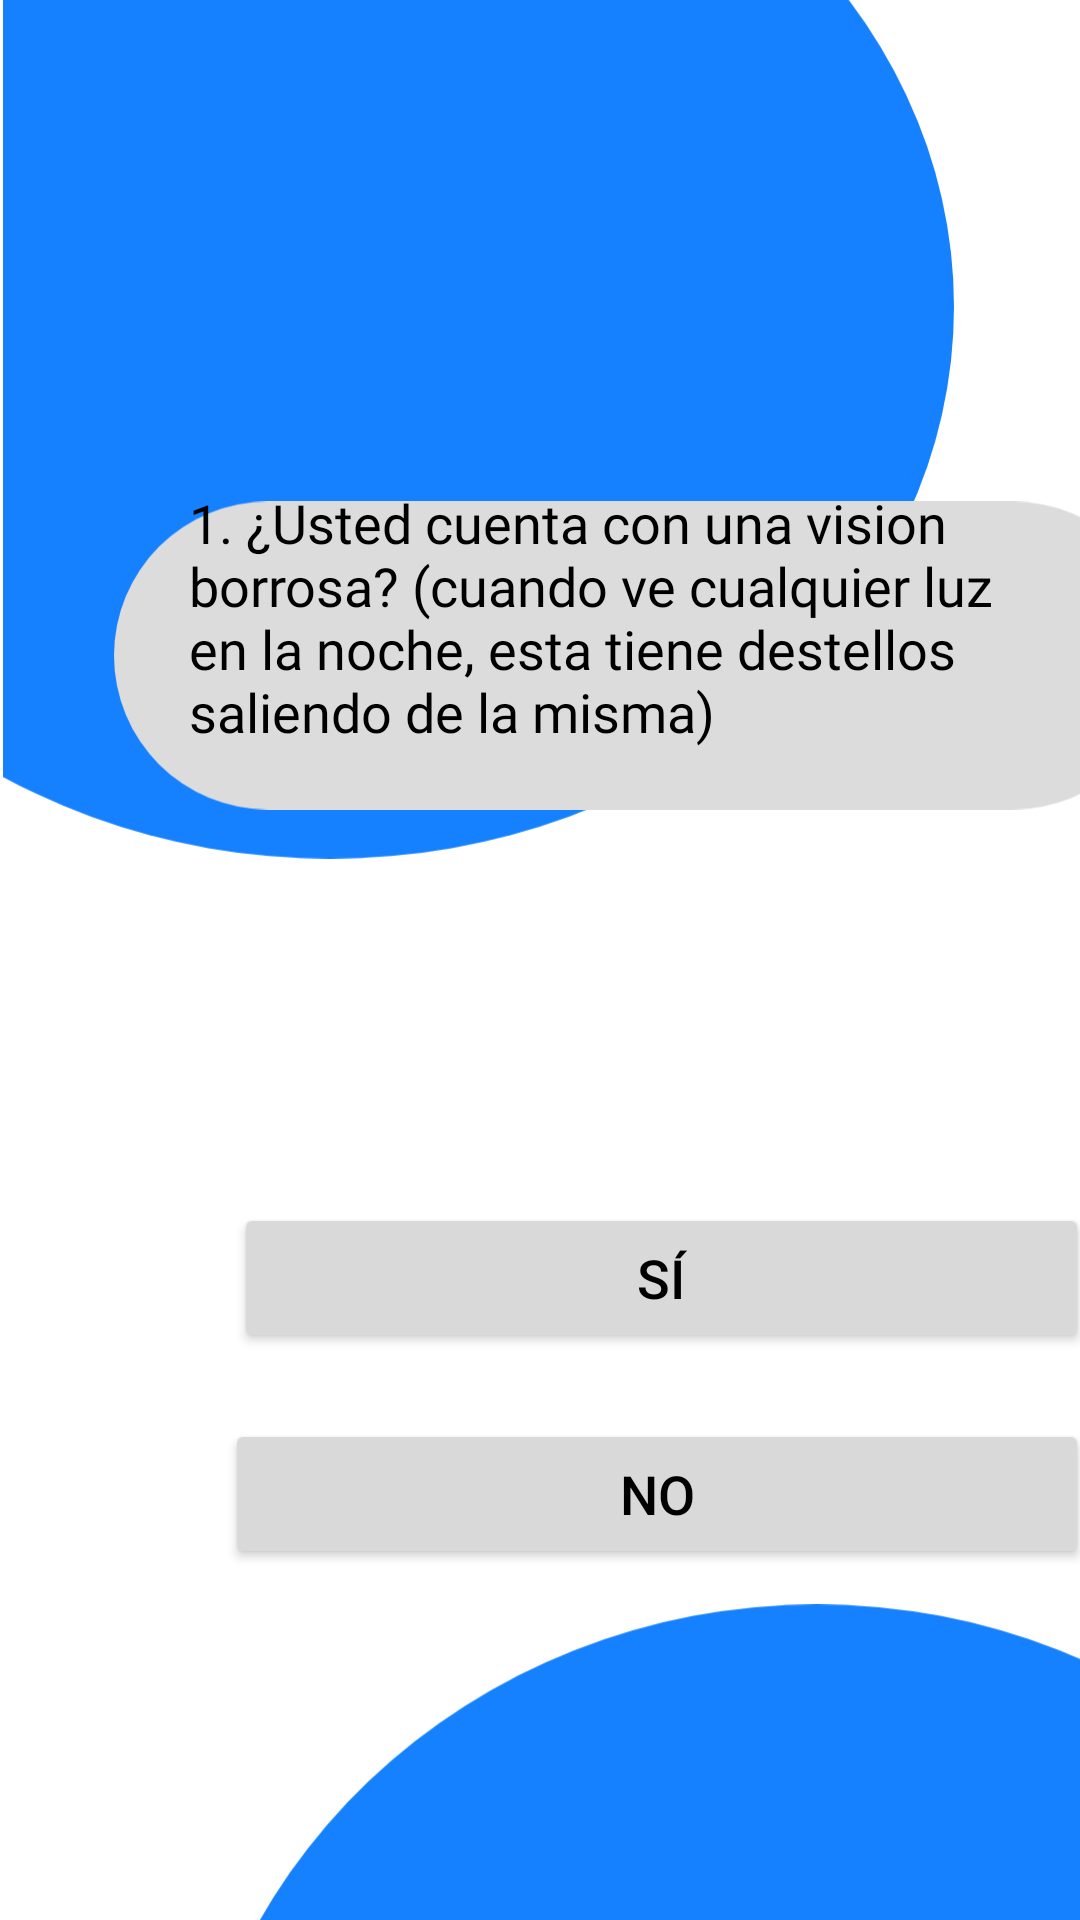

Here is an Android app screen rendered from its layout file. Give the layout XML and the strings, colors and styles it references.
<!-- AndroidManifest.xml: application theme Theme.Optimhapp -->
<!-- res/layout/activity_pregunta1.xml -->
<?xml version="1.0" encoding="utf-8"?>
<androidx.constraintlayout.widget.ConstraintLayout xmlns:android="http://schemas.android.com/apk/res/android"
    xmlns:app="http://schemas.android.com/apk/res-auto"
    xmlns:tools="http://schemas.android.com/tools"
    android:layout_width="match_parent"
    android:layout_height="match_parent"
    tools:context=".pregunta1">

    <RelativeLayout
        android:layout_width="410dp"
        android:layout_height="894dp"
        android:background="@color/white"
        app:layout_constraintBottom_toBottomOf="parent"
        app:layout_constraintEnd_toEndOf="parent"
        app:layout_constraintHorizontal_bias="0.0"
        app:layout_constraintStart_toStartOf="parent"
        app:layout_constraintTop_toTopOf="parent"
        app:layout_constraintVertical_bias="0.0">

        <ImageView
            android:id="@+id/imageView26"
            android:layout_width="317dp"
            android:layout_height="384dp"
            android:layout_alignParentStart="true"
            android:layout_alignParentTop="true"
            android:layout_alignParentEnd="true"
            android:layout_alignParentBottom="true"
            android:layout_marginStart="1dp"
            android:layout_marginTop="-51dp"
            android:layout_marginEnd="92dp"
            android:layout_marginBottom="560dp"
            app:srcCompat="@drawable/ellipse_9" />

        <ImageView
            android:id="@+id/imageView27"
            android:layout_width="349dp"
            android:layout_height="359dp"
            android:layout_alignParentStart="true"
            android:layout_alignParentTop="true"
            android:layout_alignParentEnd="true"
            android:layout_alignParentBottom="true"
            android:layout_marginStart="61dp"
            android:layout_marginTop="534dp"
            android:layout_marginEnd="0dp"
            android:layout_marginBottom="2dp"
            app:srcCompat="@drawable/ellipse_10" />

        <ImageView
            android:id="@+id/imageView28"
            android:layout_width="351dp"
            android:layout_height="201dp"
            android:layout_alignParentStart="true"
            android:layout_alignParentTop="true"
            android:layout_alignParentEnd="true"
            android:layout_alignParentBottom="true"
            android:layout_marginStart="38dp"
            android:layout_marginTop="118dp"
            android:layout_marginEnd="21dp"
            android:layout_marginBottom="575dp"
            app:srcCompat="@drawable/rectangle_12" />

        <TextView
            android:id="@+id/textView11"
            android:layout_width="281dp"
            android:layout_height="114dp"
            android:layout_alignParentStart="true"
            android:layout_alignParentTop="true"
            android:layout_alignParentEnd="true"
            android:layout_alignParentBottom="true"
            android:layout_marginStart="63dp"
            android:layout_marginTop="162dp"
            android:layout_marginEnd="66dp"
            android:layout_marginBottom="618dp"
            android:fontFamily="@font/inter"
            android:text="1. ¿Usted cuenta con una vision borrosa? (cuando ve cualquier luz en la noche, esta tiene destellos saliendo de la misma)"
            android:textColor="@color/black"
            android:textSize="18dp" />

        <Button
            android:id="@+id/button14"
            android:layout_width="wrap_content"
            android:layout_height="50dp"
            android:layout_alignParentStart="true"
            android:layout_alignParentTop="true"
            android:layout_alignParentEnd="true"
            android:layout_alignParentBottom="true"
            android:layout_marginStart="78dp"
            android:layout_marginTop="401dp"
            android:layout_marginEnd="47dp"
            android:layout_marginBottom="443dp"
            android:backgroundTint="@color/fondo_gris"
            android:text="Sí"
            android:textColor="@color/black"
            android:textSize="18dp" />

        <Button
            android:id="@+id/button15"
            android:layout_width="wrap_content"
            android:layout_height="50dp"
            android:layout_alignParentStart="true"
            android:layout_alignParentTop="true"
            android:layout_alignParentEnd="true"
            android:layout_alignParentBottom="true"
            android:layout_marginStart="75dp"
            android:layout_marginTop="473dp"
            android:layout_marginEnd="47dp"
            android:layout_marginBottom="371dp"
            android:backgroundTint="@color/fondo_gris"
            android:text="No"
            android:textColor="@color/black"
            android:textSize="18dp" />
    </RelativeLayout>

</androidx.constraintlayout.widget.ConstraintLayout>
<!-- resources referenced by this layout -->
<resources>
  <color name="black">#FF000000</color>
  <color name="fondo_gris">#D9D9D9</color>
  <color name="white">#FFFFFFFF</color>
  <!-- drawable ellipse_10 (drawable) -->
  <vector xmlns:android="http://schemas.android.com/apk/res/android"
      android:width="280dp"
      android:height="286dp"
      android:viewportWidth="280"
      android:viewportHeight="286">
    <path
        android:pathData="M0,161.5a169.5,161.5 0,1 0,339 0a169.5,161.5 0,1 0,-339 0z"
        android:fillColor="#1581FF"/>
  </vector>
  <!-- drawable ellipse_9 (drawable) -->
  <vector xmlns:android="http://schemas.android.com/apk/res/android"
      android:width="205dp"
      android:height="187dp"
      android:viewportWidth="205"
      android:viewportHeight="187">
    <path
        android:pathData="M-64,68a134.5,119 0,1 0,269 0a134.5,119 0,1 0,-269 0z"
        android:fillColor="#1581FF"/>
  </vector>
  <!-- drawable rectangle_12 (drawable) -->
  <vector xmlns:android="http://schemas.android.com/apk/res/android"
      android:width="147dp"
      android:height="43dp"
      android:viewportWidth="147"
      android:viewportHeight="43">
    <path
        android:pathData="M21.5,0L125.5,0A21.5,21.5 0,0 1,147 21.5L147,21.5A21.5,21.5 0,0 1,125.5 43L21.5,43A21.5,21.5 0,0 1,0 21.5L0,21.5A21.5,21.5 0,0 1,21.5 0z"
        android:fillColor="#DCDCDC"/>
  </vector>
  <style name="Theme.Optimhapp" parent="Theme.MaterialComponents.DayNight.NoActionBar">
          
          <item name="colorPrimary">@color/purple_500</item>
          <item name="colorPrimaryVariant">@color/purple_700</item>
          <item name="colorOnPrimary">@color/white</item>
          
          <item name="colorSecondary">@color/teal_200</item>
          <item name="colorSecondaryVariant">@color/teal_700</item>
          <item name="colorOnSecondary">@color/black</item>
          
          <item name="android:statusBarColor">?attr/colorPrimaryVariant</item>
          
      </style>
  <color name="purple_500">#FF6200EE</color>
  <color name="purple_700">#FF3700B3</color>
  <color name="teal_200">#FF03DAC5</color>
  <color name="teal_700">#FF018786</color>
</resources>
